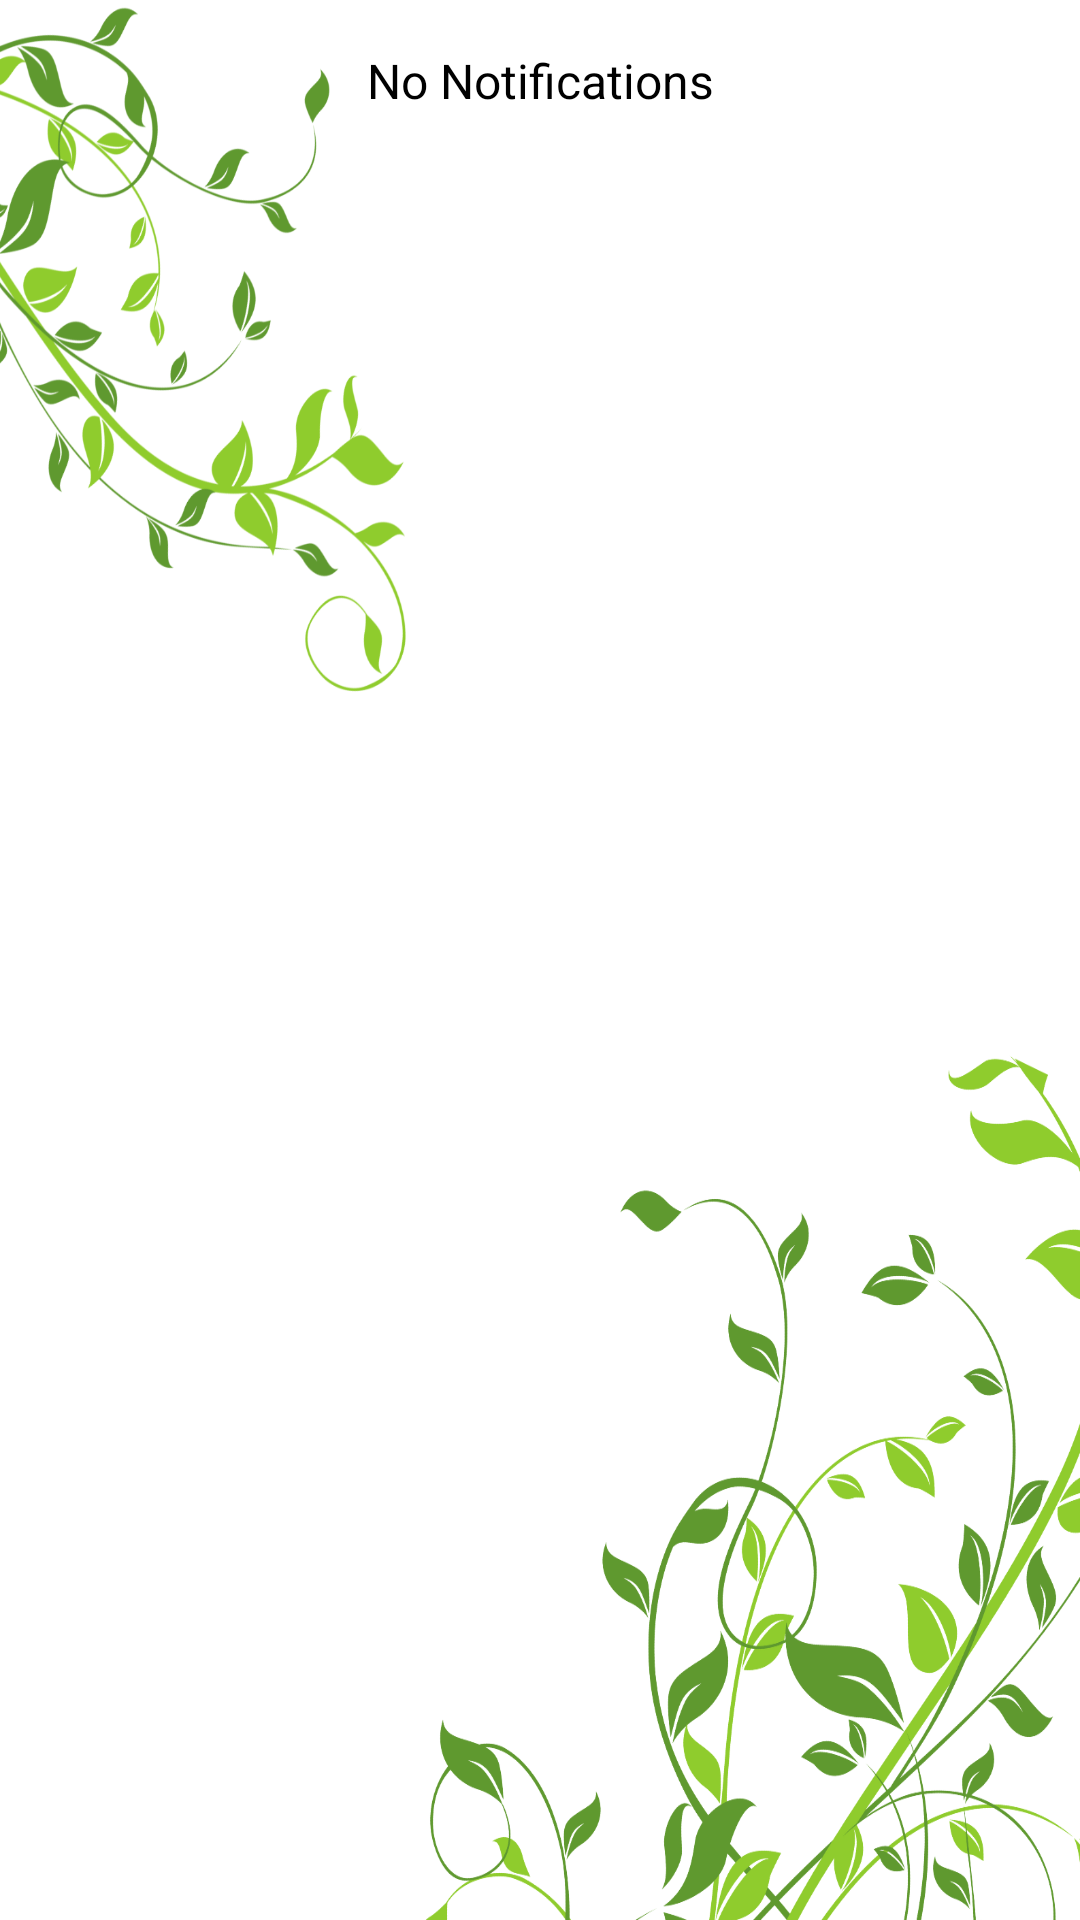

The Android layout XML behind this screen, and the referenced resources:
<!-- AndroidManifest.xml: application theme Theme.AgroSeva -->
<!-- res/layout/fragment_notification.xml -->
<?xml version="1.0" encoding="utf-8"?>
<LinearLayout
    xmlns:android="http://schemas.android.com/apk/res/android"
    android:layout_width="match_parent"
    android:layout_height="match_parent"
    android:orientation="vertical"
    android:padding="16dp"
    android:background="@drawable/background_image">

    <TextView
        android:id="@+id/notificationText"
        android:layout_width="match_parent"
        android:layout_height="wrap_content"
        android:text="@string/no_notification"
        android:textColor="@color/black"
        android:textSize="16sp"
        android:gravity="center" />

</LinearLayout>
<!-- resources referenced by this layout -->
<resources>
  <color name="black">#FF000000</color>
  <!-- drawable background_image: png bitmap (drawable, 398106 bytes) -->
  <string name="no_notification">No Notifications</string>
  <style name="Theme.AgroSeva" parent="Base.Theme.AgroSeva" />
  <style name="Base.Theme.AgroSeva" parent="Theme.Material3.DayNight.NoActionBar">
      
      
  </style>
</resources>
